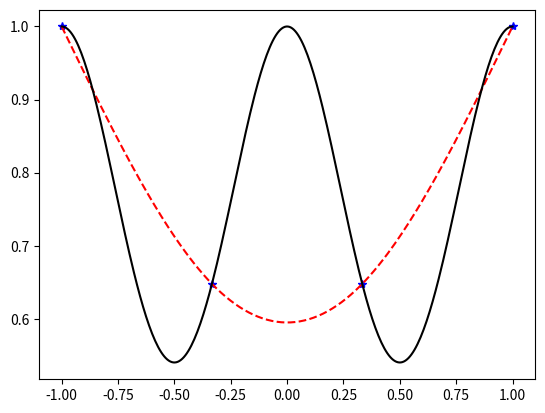

Here is the Python script that generated this plot:
"""

https://jayemmcee.wordpress.com/cubic-splines/
https://pastebin.com/EUs31Hvh

"""

import numpy as np

def Splines(x, y):
    np1=len(x)
    n=np1-1
    X,Y = x, y  # zip(*data)
    X = [float(x) for x in X]
    Y = [float(y) for y in Y]
    a = Y[:]
    b = [0.0]*(n)
    d = [0.0]*(n)
    h = [X[i+1]-X[i] for i in range(n)]
    alpha = [0.0]*n
    for i in range(1,n):
        alpha[i] = 3/h[i]*(a[i+1]-a[i]) - 3/h[i-1]*(a[i]-a[i-1])
    c = [0.0]*np1
    L = [0.0]*np1
    u = [0.0]*np1
    z = [0.0]*np1
    L[0] = 1.0; u[0] = z[0] = 0.0
    for i in range(1,n):
        L[i] = 2*(X[i+1]-X[i-1]) - h[i-1]*u[i-1]
        u[i] = h[i]/L[i]
        z[i] = (alpha[i]-h[i-1]*z[i-1])/L[i]
    L[n] = 1.0; z[n] = c[n] = 0.0
    for j in range(n-1, -1, -1):
        print(j)
        c[j] = z[j] - u[j]*c[j+1]
        b[j] = (a[j+1]-a[j])/h[j] - (h[j]*(c[j+1]+2*c[j]))/3
        d[j] = (c[j+1]-c[j])/(3*h[j])
    splines = []
    for i in range(n):
        splines.append((a[i],b[i],c[i],d[i],X[i]))
    return splines,X[n]

def splinesToPlot(splines,xn,res):
    n=len(splines)
    perSpline = int(res/n)
    if perSpline < 3: perSpline = 3
    X=[]
    Y=[]
    for i in range(n-1):
        S = splines[i]
        x0 = S[4]
        x1 = splines[i+1][4]
        x = np.linspace(x0,x1,perSpline)
        for xi in x:
            X.append(xi)
            h=(xi-S[4])
            Y.append(S[0]+S[1]*h + S[2]*h**2 + S[3]*h**3)
    S=splines[n-1]
    x=np.linspace(S[4],xn,perSpline)
    for xi in x:
        X.append(xi)
        h=(xi-S[4])
        Y.append(S[0]+S[1]*h + S[2]*h**2 + S[3]*h**3)

    return X,Y

if '__main__' in __name__:
    x = lambda n: np.linspace(-1,1,n)
    f = lambda x: np.cos(np.sin(np.pi*x))
    n = 4
    E=200
    # data = zip(x(n),f(x(n)))
    # print(*data)
    splines,xn = Splines(x(n), f(x(n)))
    X,Y = splinesToPlot(splines,xn,E)
    # import matplotlib as mpl
    # mpl.use("TkAgg")
    import matplotlib.pyplot as plt
    # plt.ion()
    plt.plot(x(n), f(x(n)), 'b*')
    plt.plot(X,Y,'r--')
    plt.plot(x(300),f(x(300)),'k')
    plt.savefig('img.png')
